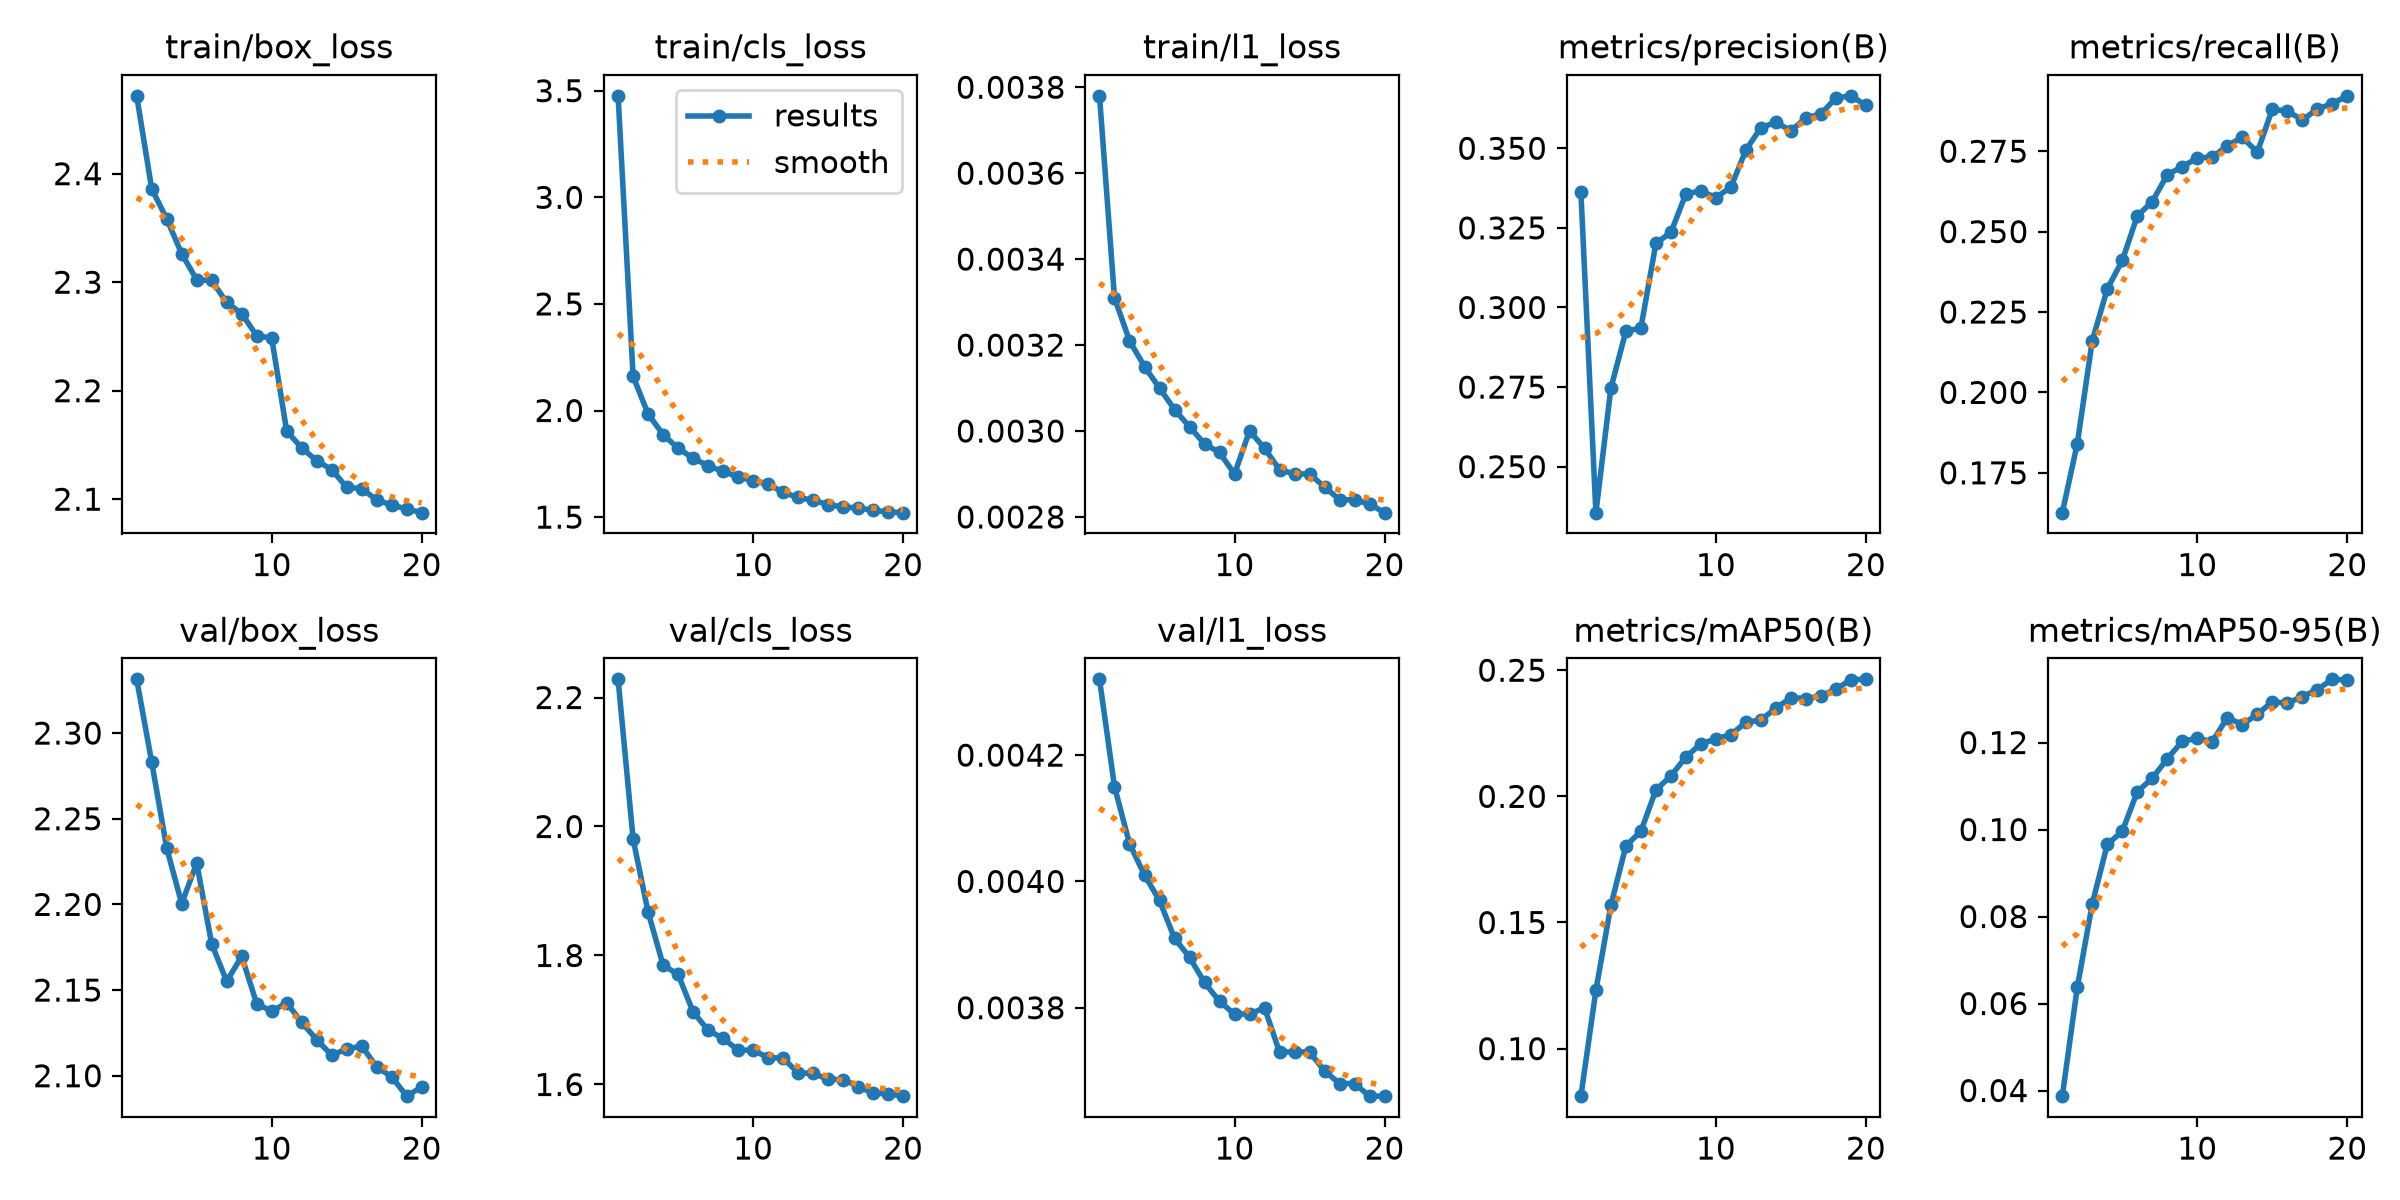

The file beside this chart, header and first rows:
epoch, time, train/box_loss, train/cls_loss, train/l1_loss, metrics/precision(B), metrics/recall(B), metrics/mAP50(B), metrics/mAP50-95(B), val/box_loss, val/cls_loss, val/l1_loss, lr/pg0, lr/pg1, lr/pg2
1, 78.44, 2.472, 3.476, 0.00378, 0.3362, 0.1626, 0.08116, 0.0387, 2.331, 2.228, 0.00432, 0.0002374, 0.0002374, 0.0002374
2, 152.7, 2.386, 2.16, 0.00331, 0.2356, 0.1841, 0.1231, 0.06374, 2.283, 1.981, 0.00415, 0.0004519, 0.0004519, 0.0004519
3, 226, 2.358, 1.984, 0.00321, 0.2747, 0.2161, 0.1568, 0.08296, 2.233, 1.867, 0.00406, 0.0006428, 0.0006428, 0.0006428
4, 298.9, 2.326, 1.887, 0.00315, 0.2925, 0.2322, 0.1804, 0.09658, 2.2, 1.785, 0.00401, 0.000608, 0.000608, 0.000608
5, 370.9, 2.302, 1.823, 0.0031, 0.2936, 0.241, 0.1862, 0.0996, 2.224, 1.771, 0.00397, 0.0005726, 0.0005726, 0.0005726
6, 443.2, 2.302, 1.777, 0.00305, 0.3201, 0.2549, 0.2025, 0.1087, 2.177, 1.713, 0.00391, 0.0005373, 0.0005373, 0.0005373
7, 515.4, 2.281, 1.74, 0.00301, 0.3236, 0.2593, 0.2081, 0.1118, 2.155, 1.684, 0.00388, 0.0005019, 0.0005019, 0.0005019
8, 589.8, 2.271, 1.715, 0.00297, 0.3357, 0.2677, 0.2156, 0.1163, 2.17, 1.671, 0.00384, 0.0004666, 0.0004666, 0.0004666
9, 662.3, 2.251, 1.688, 0.00295, 0.3366, 0.2702, 0.2208, 0.1203, 2.142, 1.653, 0.00381, 0.0004313, 0.0004313, 0.0004313
10, 735.6, 2.248, 1.671, 0.0029, 0.3345, 0.2729, 0.2228, 0.121, 2.138, 1.653, 0.00379, 0.0003959, 0.0003959, 0.0003959
11, 802.2, 2.163, 1.654, 0.003, 0.3378, 0.2732, 0.2245, 0.1202, 2.143, 1.642, 0.00379, 0.0003606, 0.0003606, 0.0003606
12, 866.7, 2.147, 1.616, 0.00296, 0.3494, 0.2767, 0.2294, 0.1257, 2.131, 1.641, 0.0038, 0.0003252, 0.0003252, 0.0003252
13, 931.8, 2.135, 1.592, 0.00291, 0.3565, 0.2793, 0.2303, 0.1241, 2.121, 1.618, 0.00373, 0.0002899, 0.0002899, 0.0002899
14, 995.4, 2.127, 1.579, 0.0029, 0.3581, 0.2747, 0.235, 0.1265, 2.112, 1.617, 0.00373, 0.0002545, 0.0002545, 0.0002545
15, 1060, 2.111, 1.559, 0.0029, 0.3556, 0.2881, 0.2391, 0.1294, 2.116, 1.608, 0.00373, 0.0002192, 0.0002192, 0.0002192
16, 1125, 2.11, 1.547, 0.00287, 0.3595, 0.2875, 0.2388, 0.1291, 2.117, 1.608, 0.0037, 0.0001839, 0.0001839, 0.0001839
17, 1189, 2.099, 1.543, 0.00284, 0.3608, 0.2847, 0.2399, 0.1305, 2.105, 1.597, 0.00368, 0.0001485, 0.0001485, 0.0001485
18, 1254, 2.095, 1.532, 0.00284, 0.3658, 0.2881, 0.2424, 0.1322, 2.099, 1.586, 0.00368, 0.0001132, 0.0001132, 0.0001132
19, 1321, 2.091, 1.525, 0.00283, 0.3665, 0.2898, 0.2463, 0.1345, 2.088, 1.586, 0.00366, 7.7826e-05, 7.7826e-05, 7.7826e-05
20, 1387, 2.088, 1.521, 0.00281, 0.3635, 0.2922, 0.2464, 0.1344, 2.093, 1.582, 0.00366, 4.2483e-05, 4.2483e-05, 4.2483e-05
